Run: headless pygame with SDL's dummy video driver; simulated clock (each Clock.tick advances the game by its frame time, no real sleeping); random seed 0; keys injected as events and as key.get_pressed() state; no mouse input.
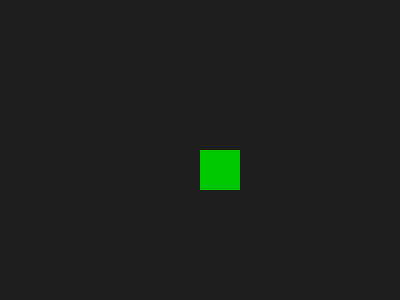
Frame 1 of 4 · flips 1–60 · no input
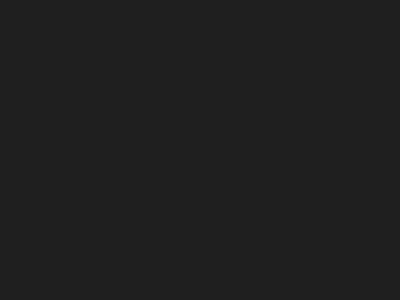
Frame 2 of 4 · flips 61–180 · tapped SPACE, RETURN · held RIGHT (→), D
Frame 3 of 4 · flips 181–300 · held DOWN (↓), S · screen unchanged from frame 2, image omitted
Frame 4 of 4 · flips 301–420 · held LEFT (←), A, UP (↑), W · screen same as frame 1, image omitted

The pygame program that drew these frames:

import pygame
import sys

class Game:
    def __init__(self, singlplayer=True):
        self.singlplayer = singlplayer

pygame.init()
WIDTH, HEIGHT = 400, 300
screen = pygame.display.set_mode((WIDTH, HEIGHT))
pygame.display.set_caption("Мини-игра на Pygame")

clock = pygame.time.Clock()
x, y = WIDTH // 2, HEIGHT // 2
speed = 5

running = True
while running:
    for event in pygame.event.get():
        if event.type == pygame.QUIT:
            running = False

    keys = pygame.key.get_pressed()
    if keys[pygame.K_LEFT]:
        x -= speed
    if keys[pygame.K_RIGHT]:
        x += speed
    if keys[pygame.K_UP]:
        y -= speed
    if keys[pygame.K_DOWN]:
        y += speed

    screen.fill((30, 30, 30))
    pygame.draw.rect(screen, (0, 200, 0), (x, y, 40, 40))
    pygame.display.flip()
    clock.tick(60)

pygame.quit()
sys.exit()
